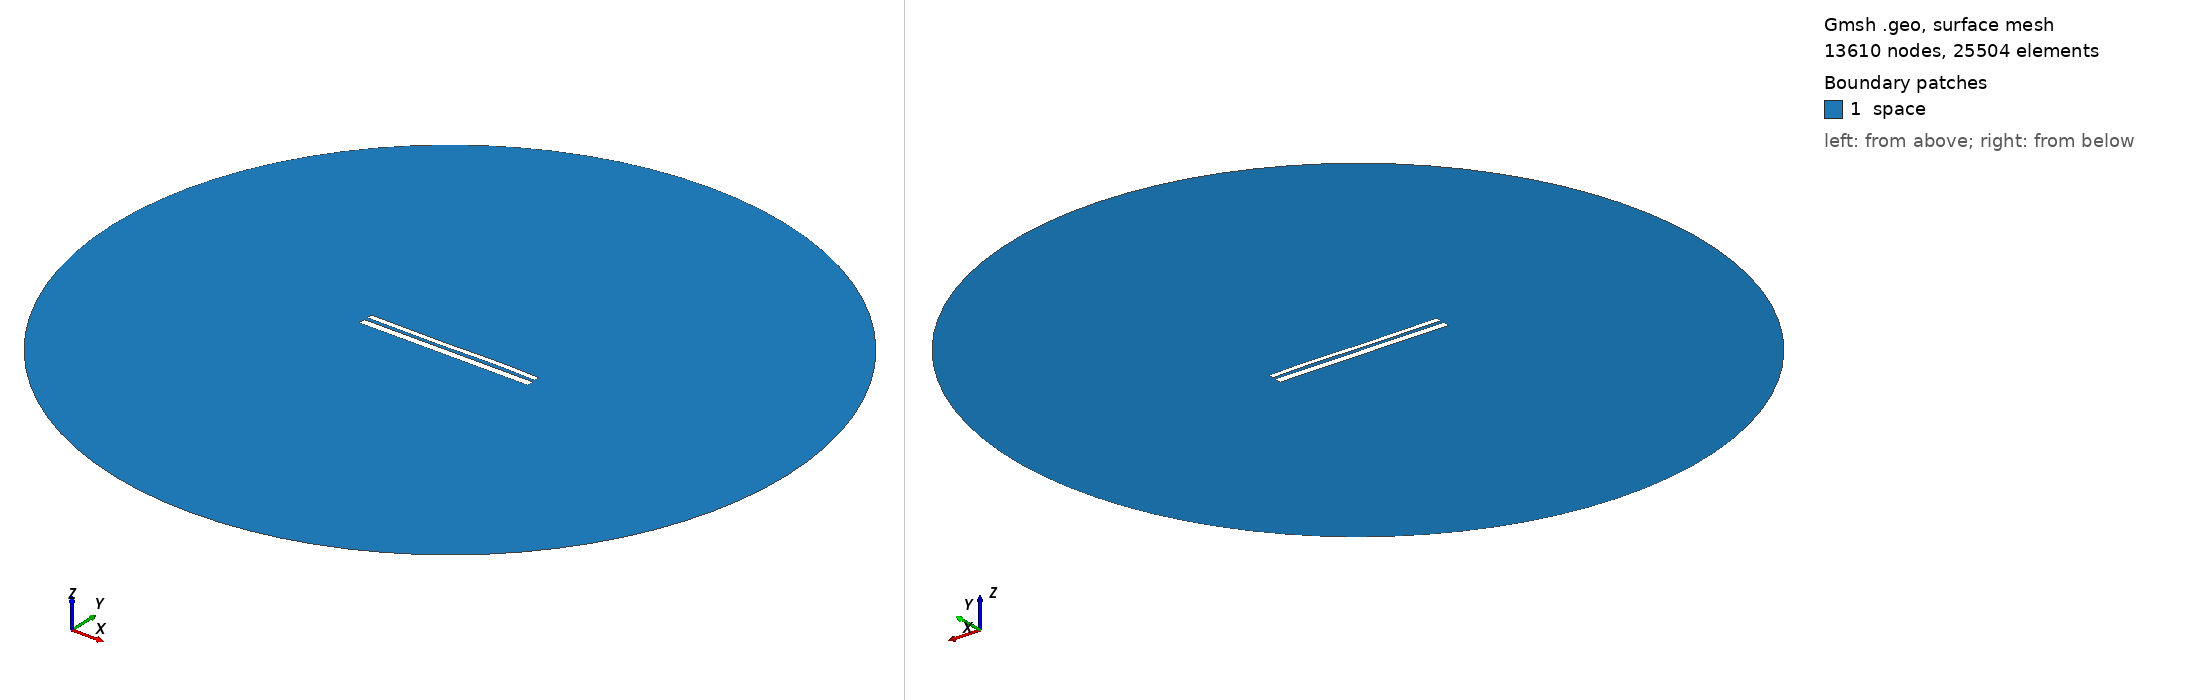

Gmsh geometry script, surface-meshed: 13610 nodes, 25504 surface elements. Boundary patches (legend numbers): 1 space. Left view from above one corner, right view from below the opposite corner. Legend entries are the model's physical surfaces. The drawing asked Gmsh for element sizes between 1% and 20% of the model's largest extent; the script's own settings can give other sizes.

=== 10304.geo (drawn) ===
//---------------------------------------
// Geometry kernel
//---------------------------------------

SetFactory("OpenCASCADE");



//---------------------------------------
// Parameters of the geometry
//---------------------------------------

// Overetch of the upper plate
overetch = 0.375;

// Distance between the plates
distance = 1.75;

// Discretization over the x axis (for the deformation)
nx = 50; 

// Length of the plate
L = 100 - overetch; 

// Number of modes
n = 4; 

// 1st mode coefficient
coeff(1) = 0.0;
beta(1) = 0.596864 * 3.1415926535 / L;

// 2nd mode coefficient
coeff(2) = 0.0;
beta(2) = 1.49418 * 3.1415926535 / L;

// 3rd mode coefficient
coeff(3) = -0.15;
beta(3) = 2.50025 * 3.1415926535 / L;

// 4th mode coefficient
coeff(4) = 0.07499999999999998;
beta(4) = 3.49999 * 3.1415926535 / L;



//---------------------------------------
// Upper plate (deformed rectangle)
//---------------------------------------

// Coordiantes of the upper plate
xmin = -50;
xmax = 50 - overetch;

// Height of the upper plate
yheight = 4 - 2 * overetch;

// Indexes of the points
UpperID[] = {};
LowerID[] = {};
LeftID[] = {};
RightID[] = {};

// Point index
p = 1;

// Horizontal edges
For i In {1:nx}
    x = xmin + (i-1)*(xmax - xmin)/(nx-1);

    y_bottom = distance / 2 + overetch;
    For j In {1:n}
        C = (Cosh(beta(j)*L) + Cos(beta(j)*L)) / (Sinh(beta(j)*L) + Sin(beta(j)*L));
        y_bottom  = y_bottom + coeff(j) * (Cosh(beta(j)*(x+50)) - Cos(beta(j)*(x+50)) - C * (Sinh(beta(j)*(x+50)) - Sin(beta(j)*(x+50))));
    EndFor

    y_top = y_bottom + yheight;

    Point(p) = {x, y_top, 0, 1.0};
    UpperID[i] = p;
    p = p + 1;

    Point(p) = {x, y_bottom, 0, 1.0};
    LowerID[i] = p;
    p = p + 1;
EndFor

// Create point lists
UpperPts[] = {}; LowerPts[] = {};
For i In {1:nx}
  UpperPts[] += {UpperID[i]};
  LowerPts[] += {LowerID[i]};
EndFor

// Build splines
Spline(1) = {UpperPts[]};
Spline(2) = {LowerPts[]};
Line(3) = {LowerPts[nx-1], UpperPts[nx-1]};
Line(4) = {LowerPts[0], UpperPts[0]};

// Build the plane surface
Curve Loop(1) = {2, 3, -1, -4};
Plane Surface(1) = {1};



//---------------------------------------
// Lower plate (rectangle)
//---------------------------------------

// Vertices
Point(1001) = {-50, -1, 0, 1.0};
Point(1002) = { 50, -1, 0, 1.0};
Point(1003) = { 50,  -5, 0, 1.0};
Point(1004) = {-50,  -5, 0, 1.0};

// Edges
Line(5) = {1001, 1002};
Line(6) = {1002, 1003};
Line(7) = {1003, 1004};
Line(8) = {1004, 1001};

// Plane surface
Line Loop(2) = {5, 6, 7, 8};
Plane Surface(2) = {2}; 



//---------------------------------------
// Outer (fictious) boundary
//---------------------------------------

// Points
Point(1005) = {0, 0, 0};       // Center
Point(1006) = {200, 0, 0};     // Start point
Point(1007) = {0, 200, 0};     // 90 degrees
Point(1008) = {-200, 0, 0};    // 180 degrees
Point(1009) = {0, -200, 0};    // 270 degrees

// Circle arcs (each needs start, center, end)
Circle(9) = {1006, 1005, 1007};
Circle(10) = {1007, 1005, 1008};
Circle(11) = {1008, 1005, 1009};
Circle(12) = {1009, 1005, 1006};

// Plane surface for the entire domain
Curve Loop(3) = {9, 10, 11, 12};
Surface(3) = {3};

// Subtract the plates from the whole domain to obtain the actual domain where we want to solve the equations
BooleanDifference{ Surface{3}; Delete; }{ Surface{1}; Surface{2}; Delete; }




//---------------------------------------
// Transfinite Lines/Curves
//---------------------------------------

// Set the number of points on the boundaries
r = 7;

// Plates
Transfinite Curve {1, 2} = 50*r Using Progression 1;
Transfinite Curve {3, 4} = 2*r Using Progression 1;
Transfinite Line {5, 7} = 50*r Using Progression 1;
Transfinite Line {6, 8} = 2*r Using Progression 1;

// Outer boundary
Transfinite Line {9, 10, 11, 12} = 20 Using Progression 1;



//---------------------------------------
// Physical groups
//---------------------------------------                

// Physical curves (boundaries)
Physical Line("force_segment", 10) = {2};
Physical Line("upper_plate", 11) = {1, 3, 4};
Physical Line("lower_plate", 12) = {5, 6, 7, 8};
Physical Line("boundary", 20) = {9, 10, 11, 12};

// Physical Surfaces
Physical Surface("space", 30) = {3};



//---------------------------------------
// 6. Generate the Mesh
//---------------------------------------

// 2D mesh generation
Mesh 2;
